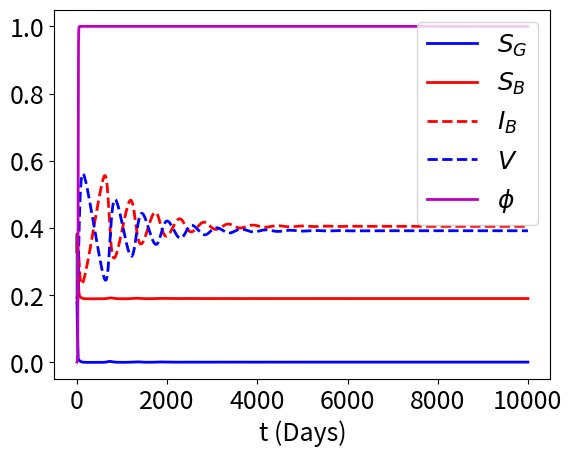

The matplotlib source for this figure:
import numpy as np
import matplotlib.pyplot as plt
from scipy.integrate import odeint
import matplotlib as mpl

# dpi changes resolution of figures
mpl.rcParams['figure.dpi'] = 200
mpl.rcParams['savefig.dpi'] = 200

# fontsize is 18
mpl.rcParams[f'font.size'] = 18

# linewidth is 2
mpl.rcParams['lines.linewidth'] = 2.0

# sample dictionaries to start at!
# initial parameter definition!
par_dict_def = {'recovery': 0.07, 'belief': 1.0,
            'risk': 0.10, 'protection': 0.90,
            'education': 0.33, 'misinformation': 0.10,
            'infection_good': 0.048, 'infection_bad': 0.37,
            'ace': 0}

# x1 ~ sg, x2 ~ sb, x3 ~ ib, x4 ~ v, x5 ~ phi
ics_dict_def = {'x1': 0.30, 'x2': 0.55,
            'x3': 0.01, 'x4': 0.0,
            'x5': 0.50}


tend = 10_000
# generate a function for the system
def gen_sys(par_dict = par_dict_def, ics_dict = ics_dict_def, tf = tend):
    """
    function to generate a system used for integration
    :param par_dict: dictionary for parameters
    :param ics_dict: dicitonary for initial conditions
    :param tf: final time
    :return: the solution
    """

    # unpack the dictionaries
    recovery = par_dict['recovery']
    belief = par_dict['belief']
    infection_good = par_dict['infection_good']
    infection_bad = par_dict['infection_bad']
    misinformation = par_dict['misinformation']
    education = par_dict['education']
    risk = par_dict['risk']
    protection = par_dict['protection']
    ace = par_dict['ace']

    # determine initial conditions
    x0 = np.array([ics_dict['x1'], ics_dict['x2'], ics_dict['x3'], ics_dict['x4'], ics_dict['x5']])

    # generate a time sequence!
    t = np.linspace(0, tf, tf + 1)

    # generate a function for the system
    def sys(X, t = 0):
        """
        function for determining the ode rhs
        :param X: array
        :param t: time real number
        :return: Y integrated solution
        """
        Y = np.zeros(len(X)) # create empty bin!

        Y[0] = recovery * (1 - X[0] - X[1] - X[2] - X[3]) - X[0] * (X[4] + (infection_good + misinformation) * X[2] + misinformation * X[1])
        Y[1] = misinformation * X[0] * (X[1] + X[2]) - X[2] * (infection_bad * X[1] - recovery)
        Y[2] = X[2] * (infection_bad * X[1] - recovery - education * (X[0] + (1 - X[0] - X[1] - X[2] - X[3])) + (1 - protection) * infection_good * X[3])
        Y[3] = X[4] * X[0] - (1 - protection) * infection_good * X[3] * X[2]
        Y[4] = belief * X[4] * (1 - X[4]) * (ace * (1 - X[1] - X[2] - X[3]) + X[2] + (1 - X[0] - X[1] - X[2] - X[3]) - risk * X[3])

        return Y

    # integrate the solution
    z, infodict = odeint(sys, x0, t, full_output = True)

    return z, t






def example():
    """
    function to test
    :return:
    """
    eq1_h1_ss_dict = {'x1': 0.1652553343953094,
                      'x2': 0.4608116686366218,
                      'x3': 0.09068387295130048,
                      'x4': 0.14189412748039304,
                      'x5': 0.0003737491655869812}

    eq1_h1_par_dict = par_dict_def
    eq1_h1_par_dict['risk'] = 1.635295791362042

    eq1_bp1_par_dict = par_dict_def
    eq1_bp1_par_dict['risk'] = 0.34021985318961456

    eq1_bp1_ss_dict = {'x1': 0.00057159125563,
                       'x2': 0.189492234608487,
                       'x3': 0.197046892184315,
                       'x4': 0.6043308284126,
                       'x5': 1.0}

    eq1_dh2_ss_dict = {
    'x1': 0.17776272966154416,
    'x2': 0.3292021937121564,
    'x3': 0.1719729462024596,
    'x4': 0.17081347653498602,
    'x5': 0.0007932001548364984
    }

    eq1_dh2_par_dict = par_dict_def
    eq1_dh2_par_dict['risk'] = 1.8863944849535226
    eq1_dh2_par_dict['education'] = 0.16043564034659807

    eq_ss_eps_dict = {}

    ss_dict_gh = {'x1':  0.3715711793910016,
                  'x2':  0.5267668444942307,
                  'x3':  0.004021761741446761,
                  'x4':  0.0894146579431335,
                  'x5':  4.645412394314906e-06}

    par_dict_gh = par_dict_def
    par_dict_gh['risk'] = 0.13697215259072273
    par_dict_gh['misinformation'] = 0.0025469952913920665

    ss_dict_dh = {'x1': 0.04590829474163592,
               'x2': 0.2937449920912099,
               'x3': 0.12666881948434064,
               'x4': 0.4557281813211489,
               'x5': 0.006035672748913323}
    par_dict_dh = par_dict_def
    par_dict_dh['risk'] = 0.44899249208773284
    par_dict_dh['misinformation'] = 0.2538934237606571

    ss_dict = eq1_dh2_ss_dict
    par_dict = eq1_dh2_par_dict

    eps0 = 0.00001
    for k, v in ss_dict.items():
        print(k, v)
        sgn = np.sign(np.random.rand(1) - 1 / 2)[0]
        ss_dict[k] = np.round(v, 6) * (1 + sgn * eps0 * np.random.rand(1))[0]  # perturb new steady state

    # example
    z, t = gen_sys(par_dict=par_dict, ics_dict=ss_dict)

    sg, sb, ib, v, phi = z.T
    plt.plot(sg, sb)
    plt.show()

    plt.plot(t, sg, 'b', label = r'$S_G$')
    plt.plot(t, sb, 'r', label = r'$S_B$')
    plt.plot(t, ib, 'r--', label = r'$I_B$')
    plt.plot(t, v, 'b--', label = r'$V$')
    plt.plot(t, phi, 'm', label = '$\phi$')
    plt.legend()
    plt.xlabel('t (Days)')
    plt.show()

example()